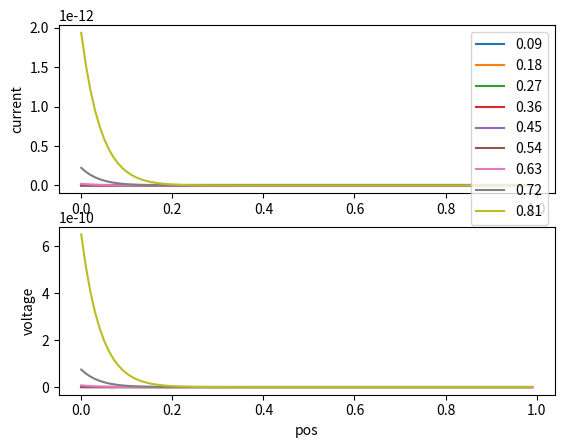
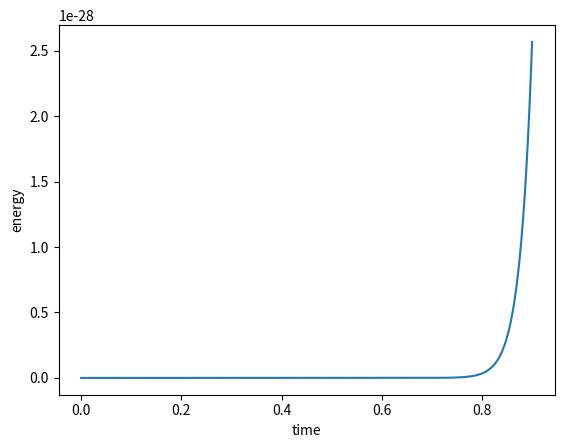

These figures' Python source, in order:
"""
Nonlinsim

Has fully featured CLI with help.  General advice is timestep should
be much finer than position step (in units where c = 1).

A few examples:

Example 1: runs quickly
python3 nonlinsim.py --mur 1 --epsr 1 --length 8 --dx 1e-1 --dt 1e-3 --duration 8 --frames 10 --Rload 1 --Rin match --alpha .5 --beta .1 --source gaussian --amplitude .001 --phase .5 --sigma .2 --offset 0 -f test.txt -p

Example 2: for debugging
python3 nonlinsim.py --mur 1 --epsr 1 --length 1 --dx 1e-1 --dt 1e-3 --duration 1 --frames 10 --Rload 1 --Rin match --alpha 0 --beta 0 --source gaussian --amplitude .001 --phase .5 --sigma .2 --offset 0 -p

Example 3: including hotspot effects
python3 nonlinsim.py --mur 1 --epsr 1 --length 1 --dx 1e-2 --dt 1e-4 --duration 2 --frames 10 --Rload 1 --Rin 1 --alpha 0 --beta 0 --source step --amplitude 2e-6 --phase .5 --sigma .01 --offset 0 --ic 1e-3 --ihs 0.3e-3 --bias 0 --Rsheet 1 -p -f 2020-01-14-termination1.dat &

Adapative timestep --adaptt If energy loss/gain in system is more than
a fixed fraction of the total energy (say 1%) then throw away that
timestep, divide timestep by 2, and re-run.  If energy loss/gain in
system is less than a fixed fraction of the total energy (say .1%)
then keep that timestep, but set next timestep to be 2x current
timestep.

FIXME refactor out Vretrap and replace with a Rmin

"""
import numpy as np
import matplotlib.pyplot as plt
import matplotlib.animation as animation
from scipy.special import erf as erf
from scipy import constants

# These are physical constants... they're gonna be globals.

c = constants.speed_of_light
Zo = np.sqrt(constants.mu_0/constants.epsilon_0)

"""
Hotspot class


"""
class Hotspot:
    # some class attributes that will be accessed as constants
    psi = 38
    vo = 250 / c  # m/s
    f = 0.1

    # some class attributes that will be used by simulation,
    # effectively as globals, but protected in class
    active_hs = set()  # set of all active hotspots
    archive = set()  # set of all past hotspots
    
    def __init__(self, t_o, ndx, params,sim_params):
        """
        t_o start time (FIXME?)
        ndx:: index
        params:: parameters defining physical systems
        sim_params:: simulation parameters
        """
        self.index = ndx
        self.t_o = t_o
        self.hotspot_age = 0.0
        self.Rs = params['Rsheet']
        self.res = self.f * self.Rs
        self.width = params['width']
        self.V_retrap = sim_params['Vretrap']  # FIXME refactor
        self.isw = params['ic']
        """
        the history vector is the main way we will keep track of the state of the hotspot.
        each tuple will track current time, resistance, and power dissipated in previous timestep
        """
        self.history = np.array([(self.hotspot_age, self.res, 0)])
        Hotspot.active_hs.add(self)
        return

    def step(self, i, dt):
        """
        update hotspot state by a time step of duration dt
        
        return True if hotspot has not collapsed
        return False if hotspot has collapsed

        """

        i = i / self.isw
        vhs = 2*self.vo*(self.psi*i**2 - 2) / np.sqrt(self.psi*i**2 -1)
        oldres = self.res
        self.res += vhs * dt * self.Rs / self.width
        self.hotspot_age += dt

        # power dissipated, use average of resistance between timesteps
        dp = i**2 *self.isw**2 * (oldres + self.res)/2.0
        
        if self.res <= self.V_retrap / (np.abs(i)*self.isw):  # hotspot collapsed?
            Hotspot.active_hg.remove(self)
            Hotspot.archive.add(self)
        else:
            np.append(self.history, (self.hotspot_age, self.res, dp))
        return


    def delete_timestep(self):
        """
        delete last timestep (used in adaptive timestepping)
        """
        self.history = self.history[:-1]
        self.res = self.history[-1][2]
        self.hotspot_age = self.history[0]
        return
    
    """
    active_hotspot indices

    helper to generate list of indices of active hotspots
    """
    @staticmethod
    def active_hotspot_indices():
        indices = []
        for hotspot in Hotspot.active_hs:
            indices.append(hotspot.index)
        return indices

    """
    get_hotspot

    helper to return hotspot at a given index, or return 'default' (False) if no
    hotspot exists at that index
    """
    @staticmethod
    def get_hotspot(ndx, default = False):
        for hotspot in Hotspot.active_hs:
            if hotspot.index == ndx:
                return hotspot
        return default
            

"""
Create some helper functions, to make it easier to create some generic
inputs.  Of course, user can always make themselves a custom function
to pass as input.
"""
def gaussian(amplitude, t_offset, sigma, offset = 0):
    """
    generic gaussian function, for creating gaussian input pulse
    """
    def v_IN(t):
        return amplitude * np.exp(-(t-t_offset)**2/(2*sigma**2)) + offset

    return v_IN

def sinusoid(amplitude, frequency, t_offset = 0, offset = 0):
    """
    generic sinusoidal function, for creating sinusoidal input
    """
    def v_IN(t):
        return amplitude * np.cos(2*np.pi*frequency*(t - t_offset)) + offset

    return v_IN

def step(amplitude, t_offset, width, offset = 0):
    """
    generic sigmoid function
    """
    def v_IN(t):
        return amplitude*(1/2+1/2*erf((t-t_offset)/width)) + offset

    return v_IN

def funcsum(func1, func2):
    """
    sum two of our other functions.  To use this, first create the functions
    using step, sinusoid, or gaussian, then pass those two functions to funcsum
    and it will return a function that is the sum.  No CLI yet.  Better for GUI.

    Sympy or similar probably has a mechanism for this, but don't know how.  This
    works fine.
    """
    def v_IN(t):
        return func1(t) + func2(t)

    return v_IN
    
def simulate(sim_params, params):
    """
    simulate for a giving input function and set of parameters

    sim_params :: dict of simulation relevant parameters
    params :: dict of physically relevant parameters

    perform simulation over duration etc. as specified in parameter dictionaries
    """ 
    length = params["length"]
    duration = params["duration"]

    dx = sim_params["dx"]
    dt = sim_params["dt"]
    numframes = sim_params["numframes"]
    v_IN = params["source"]
    
    def mu(current):
        """
        current: current

        specify nonlinear dependence of mu on current.  
        """
        return params["mu_r"]*(1 + 2*params["alpha"]*current**2 +
                               4*params["beta"]*current**4)

    def mu_eff(current):
        """
        it turns out the i dL/dt effect on voltage can be folded in by
        using an "effective mu" (see notes of 2020-01-02).
        """
        return params["mu_r"] * (1 +
                                 3*params["alpha"]*current**2 +
                                 5*params["beta"]*current**4)

    t = 0.0  # tracks total simulation time

    """
    The frame_timer counts up with time until a frame duration is reached, then resets
    """

    frame_timer = 0.0
    frame_duration = duration/numframes
    frames = []  # array for storing frames as they are produced

    """
    Model this as an array of "numpoints" small inductors and capacitors.  
    """

    numpoints = int(length/dx)

    """
    i[0] refers to the current in the first inductor (from left to right), which is
    immediately preceded by the input resistor, and followed by a capacitor to 
    ground (v[0]).
    """
    v = [params["bias"]*params["ic"]*params["RL"] for _ in range(numpoints)]
    i = [params["bias"]*params["ic"] for _ in range(numpoints)]
    icnormd = [1 for _ in range(numpoints)]

    # suppress ic in one node, set by control parameters, as if photon hit there.
    
    if 1.0 >= params["hotspot_location"] >= 0 :
        icnormd[int(params["hotspot_location"] * numpoints)] = 0.8 

    """
    Now we'll iterate through the timesteps.

    First a helper function for that.
    """

    def timestep(i, v, left_boundary, right_boundary, dt):
        """
        move i,v vectors forward from time t to time t+dt, taking care of
        boundary conditions.

        update any hotspots

        return updated i, v
        """
        
        newi = []  # i(t+dt)
        newv = []  # v(t+dt)
        
        eps = params["eps_r"]

        # deal with left boundary
        if left_boundary['type'] == 'source':
            mus = mu_eff(i[0])
            Vin = left_boundary['source strength']
            RIN = left_boundary['source impedance']

            # The Vin-v[0] term can be very large... this could cause problems
            dv = Vin - v[0]

            """
                          v0    
            o--RIN--o--L--o--L-- . . .
            |         ->  |  ->
            Vin       i0  C  i1
            |             |
            g             g

            """
            dv, di = Vin - v[0] - i[0] * RIN, i[0] - i[1]
            
            newi.append(dt / mus / dx * dv + i[0])
            newv.append(dt / dx /eps * di + v[0])

        # deal with body of array
        
        for n in range(1,len(i)-1):  # iterate through points, avoiding endpoints
            mus = mu_eff(i[n])
            """
                 -> iR
         . . . o--R--o--R--o . . .
               |     |     |
         v(n-1)|     |vn   | 
         . . . o--L--o--L--o . . .
                 ->  |  ->
                 in  C  i(n+1)
                     |
                     g

            """
            dv = v[n-1] - v[n]  # calculate dv

            # calculate resistivity so that cutoff frequency will be as specified
            
            if sim_params['rho']:
                iR = -dv / (sim_params["rho"] * dx)  # current in resistor
            else:
                iR = 0
            di = i[n] + iR - i[n+1]  # current in capacitor
           
            # first do routine calculations, will overwrite if needed
            newi.append(dt/mus/dx*dv + i[n])
            newv.append(dt/dx/eps*di + v[n])
            
            # check if a hotspot needs to be created

            if abs(newi[n]) > params["ic"]*icnormd[n]:
                if args.verbose:
                    print(f"Hotspot detected at n = {n}, newi is {newi[n]:.3}")
                    raise Exception()
                    pass
                
                # switching current exceeded
                if n not in Hotspot.active_hotspot_indices():
                    # hotspot didn't exist at this location previously, create it
                    Hotspot(t, n, params, sim_params)
            else:
                # check if there's a hotspot here already
                hotspot = Hotspot.get_hotspot(n)
                if hotspot:
                    Rhs = hotspot.res
                    """

                 v(n-1)            v(n)
                 . . . o--L---Rhs--o
                         ->        |
                         in        C
                                   |
                                   g

                    """
                    dv = v[n-1] - (v[n] +  i[n] * Rhs)  # voltage across inductor
                    di = i[n] - i[n+1]  # current in capacitor

                    newi[-1] = dt/mus/dx*dv + i[n]
                    newv[-1] = dt/dx/eps*di + v[n]
                    hotspot.step(i[n],dt) == 0

        # deal with right boundary
        if right_boundary['type'] == 'load':
            Rload = right_boundary['load impedance']
            # tried on Jan 14 2020 to improve this termination condition
            # kludge Rload + .01 to avoid problem when term is shorted.

            """
                 -> iR
         . . . o--R--o    
               |     |     
          v[-2]|     |v[-1]    
         . . . o--L--o-----o
                 ->  |     |
               i[-1] C     Rl
                     |     |
                     g     g

            """
            # I've been having troubles when very large gradients are present.
            dv = v[-2] - v[-1]
            if sim_params['rho']:
                iR = - dv / (sim_params["rho"]*dx)
            else:
                iR = 0
            di = i[-1] + iR - v[-1]/(Rload + .01)
            newv.append(v[-1] + di * dt / eps / dx)
            newi.append(dv * dt / mus / dx + i[-1])
            
        return newi, newv
    

    def old_energy(i,v) :
        """
        calculate total energy stored in transmission line
        """
        Co = params["eps_r"] * dx
        nrg = 0
        Lo = params["mu_r"] * dx
        α = params["alpha"]
        β = params["beta"]
        # identified as key source of slow-down, so use numpy
        for n,io in enumerate(i):
            # sum all inductors
            nrg += Lo * (0.5*io**2 +
                         2/3*α*io**3 +
                         1/4*α*io**4 +
                         β*io**5)
            nrg += 0.5 * Co * v[n]**2
        return nrg

    def energy(i,v):
        """
        faster version of
        calculate total energy stored in transmission line
        """
        i,v = np.array(i),np.array(v)
        Co = params["eps_r"] * dx
        nrg = 0
        Lo = params["mu_r"] * dx
        α = params["alpha"]
        β = params["beta"]
        # identified as key source of slow-down, so use numpy
        node_i_nrg = Lo * (0.5*i**2 +
                           2/3*α*i**3 +
                           1/4*α*i**4 +
                           β*i**5)
        node_v_nrg = 0.5 * Co * v**2

        return np.sum(node_i_nrg + node_v_nrg)

    def power(Vin, i, v):
        """
        calculate power dissipated at inputs and outputs and in hotspot
        """
        hspower = 0
        for hotspot in Hotspot.active_hs:  # hotspots first
            hspower += hotspot.history[-1][2]

        if params["RL"] != 0 :  # load resistor power
            term_power = v[-1]**2/params["RL"]
        else:
            term_power = 0

        Rloss = sim_params["rho"]*dx
        hs_indices = Hotspot.active_hotspot_indices()
        if Rloss != 0:
            for n in range(1,len(i)):  # don't count first node, no loss resistor there
                if n not in hs_indices:  # don't count hotspots, no loss resistor in them
                    loss += (v[n] - v[n-1])**2 / Rloss
        else:
            loss = 0
                    
            
        return -i[0]*Vin + \
            params["RIN"]*i[0]**2 + \
            loss + \
            term_power + \
            hspower

    left_boundary = {}
    right_boundary = {}
    left_boundary['type'] = 'source'
    left_boundary['source impedance'] = params['RIN']
    right_boundary['type'] = 'load'
    right_boundary['load impedance'] = params['RL']

    detailed_balance = []

    """
    Central simulation loop
    """
    while t < duration:
        # print(t)
        left_boundary["source strength"] = v_IN(t)
        valid_step = False  # used to flag steps with too much change in nrg
        energy_before_step = energy(i, v)
        
        power_during_step = power(left_boundary["source strength"],
                                  i,
                                  v)
        while (valid_step != True):
            if args.debug :
                #print(f"Time is {t}")
                pass
            
            # Where simulation occurs
            temp_i,temp_v  = timestep(i,
                                      v,
                                      left_boundary,
                                      right_boundary,
                                      dt)

            energy_after_step = energy(temp_i, temp_v)

            step_nrg_gain = power_during_step*dt + \
                            energy_after_step - \
                            energy_before_step

            # now we have to check that energy is reasonably close to
            # conserved, if not take a smaller timestep.
            nrg_gain_max = sim_params["nrg_gain_max"]
            nrg_gain_min = sim_params["nrg_gain_min"]
            """
            need to check np.abs(energy_after_step) > 0 so we don't get 
            divide by zero error some weird thing with low energy cases. 
            """
            if sim_params["adaptive_time"]:
                if np.abs(energy_after_step) > 1e-25 and \
                   np.abs(step_nrg_gain/energy_after_step) > nrg_gain_max:
                    # moving too quickly
                    valid_step = False
                    # back up hotspot
                    for hotspot in Hotspot.active_hs:
                        hotspot.delete_timestep()

                    dt = dt/2
                    if args.verbose :
                        print(f"Energy change too large, dt = {dt:.3}")
            else :  # not moving too quickly, or not adaptive, or hotspot
                valid_step = True
                i = temp_i
                v = temp_v
                t += dt
                frame_timer += dt
                if sim_params["adaptive_time"] and \
                   np.abs(energy_after_step) > 0 and \
                   np.abs(step_nrg_gain/energy_after_step) < nrg_gain_min:
                    dt = 2*dt
                    if args.verbose :
                        print(f"Energy change too small, dt = {dt:.3}")
                
        # step completed successfully
        detailed_balance.append((t,step_nrg_gain))
        
        if frame_timer > frame_duration:
            frame_timer = 0
            frames.append((t,i,v))
            if args.verbose :
                print(f'{t/duration*100:.3}% completed')

    return frames, detailed_balance

import argparse

parser = argparse.ArgumentParser(description =
                                 'Simulate transmission line with nonlinear inductance.')
parser.add_argument('-f','--filename', help = 'output file name for data dump')  # not implemented FIXME
parser.add_argument('--mur', default = 1, type = float,
                    help='relative magnetic permeability at zero current')
parser.add_argument('--epsr', default = 1, type = float,
                    help = 'relative dielectric permeability')
parser.add_argument('--length', default = 1, type = float,
                    help = 'length of transmission line [m]')
parser.add_argument('--dx', default = 1e-2, type = float,
                    help = 'distance between nodes [m]')
parser.add_argument('--dt', default = 1e-5, type = float,
                    help = 'time step [s]')
parser.add_argument('--duration', type = float,
                    help = 'duration of simulation [s]')
parser.add_argument('--frames', default = 10, type = int,
                    help = 'number of frames to output')
parser.add_argument('--Rload', 
                    help = 'load impedance [Ω].  If absent, impedence assumed to be matched')
parser.add_argument('--Rin', 
                    help = 'output impedance of source [Ω]. If absent, assumed to be matched')
parser.add_argument('--alpha', default = '0', type = float,
                    help = 'quadratic term in nonlinearity [A⁻²]')
parser.add_argument('--beta', default = '0', type = float,
                    help = 'quartic term in nonlinearity [A⁻⁴]')
parser.add_argument('--source', default = 'gaussian',
                    help = 'source type: gaussian, sinusoid, or step')
parser.add_argument('--amplitude', default = .001, type = float,
                    help = 'amplitude of source [A]')
parser.add_argument('--t_offset', default = 1.0, type = float,
                    help = 'time offset from zero of source [s]')
parser.add_argument('--sigma', default = 0.4, type = float,
                    help = 'standard deviation of gaussian, or period of sinusoidal source [s]')
parser.add_argument('--offset', default = 0.0, type = float,
                    help = 'DC offset value of source')
parser.add_argument('-p', '--plot', action = 'store_true',
                    help = 'show plot of output')
parser.add_argument('-v', '--verbose', action = 'store_true',
                    help = 'verbose output, useful for tracking simulation')
parser.add_argument('-d', '--debug', action = 'store_true',
                    help = 'debugging mode, for development')
parser.add_argument('--ic', default = 1, type = float,
                    help = 'switching current of wire')
parser.add_argument('--ihs', default = .3, type = float,
                    help = 'retrapping current of wire')
parser.add_argument('--Rsheet', default = 1, type = float,
                    help = 'sheet resistance of film')
parser.add_argument('--hsloc', default = 1.5, type = float,
                    help = 'constriction location as fraction of length.  If > 1 or < 0, no constriction exists.')
parser.add_argument('--bias', default = 0, type = float,
                    help = 'initial DC bias current as fraction of ic')
parser.add_argument('--adaptt', action = 'store_true',
                    help = 'adaptive timestep mode')
parser.add_argument('--nrgmin', default = 1e-9, type = float,
                    help = 'minimum fractional energy change per timestep')
parser.add_argument('--nrgmax', default = 1e-9, type = float,
                    help = 'maximum fractional energy change per timestep')
parser.add_argument('--fcut', default = 40e9, type = float,
                    help = 'maximum frequency in transmission line')
parser.add_argument('--width', default = 100.0e-9, type = float,
                    help = 'width of nanowire [m]')

try:
    args = parser.parse_args(sys.argv)
    print(args)
except NameError:
    print("Using hard-coded parameters")
    args_list = []
    args_list.extend("--length 1 --mur 1 --epsr 1 --dx 1e-2 --dt 1e-12 --duration 3e-9 --frames 10 --alpha 0.0".split())
    args_list.extend("--beta 0.0 --source step --amplitude .001 --t_offset 6e-9 --sigma 1e-9 --offset 0.0 --ic 1.2e-3 ".split())
    args_list.extend("--ihs 0.4e-3 --bias 0 --Rsheet 400 -p".split())
    args = parser.parse_args(args_list)
    print(args)
    
def cla_to_dicts(args):
    """
    cla_to_dicts::convert human-comfortable version of inputs to units and format
    that the simulator uses
    """
    # set Rin and Rload to match if they weren't defined
    if args.Rin == None:
        args.Rin = np.sqrt(args.mur/args.epsr)*Zo
        if args.verbose:
            print("No Rin entered, using matched impedence condition")

    if args.Rload == None:
        if args.verbose:
            print("No Rload entered, using matched impedence condition")
        args.Rload = np.sqrt(args.mur/args.epsr)*Zo

    transit_time = args.length / c * np.sqrt(args.mur*args.epsr)
    # if duration not specified, simulate across one transit time
    if args.duration == None:
        if args.verbose:
            print("No duration entered, assume transit time")
        args.duration = transit_time

    # for parameters that are about the physical system primarily
    params = {"mu_r": args.mur,
              "eps_r": args.epsr,
              "RIN": args.Rin/Zo,
              "RL": args.Rload/Zo,
              "alpha": args.alpha,
              "beta": args.beta,
              "ic": args.ic,
              "ihs": args.ihs,
              "hotspot_location": args.hsloc,
              "bias": args.bias,
              "length": 1., # always use length 1, and normalize
              # convert duration to sim units by * c/L
              "duration": args.duration / transit_time,
              "Rsheet": args.Rsheet / Zo,
              "width": args.width/args.length
    }

    sourcelist = {'gaussian': gaussian(args.amplitude/Zo,
                                       args.t_offset / transit_time,
                                       args.sigma / transit_time,
                                       args.offset/Zo),
                  'step': step(args.amplitude/Zo,
                               args.t_offset / transit_time,
                               args.sigma / transit_time,
                               args.offset/Zo),
                  'sinusoid': sinusoid(args.amplitude/Zo,
                                       args.t_offset / transit_time,
                                       1/(args.sigma / transit_time),
                                       args.offset/Zo)
    }

    # for parameters that describe the source
    source_params = {"type": args.source,
                     "amplitude": args.amplitude/Zo,
                     "t_offset": args.t_offset / transit_time,
                     "sigma": args.sigma / transit_time,
                     "offset": args.offset/Zo}
    
    # for parameters that are about the numerics primarily
    sim_params = {"dx": args.dx/args.length,
                  "dt": args.dt/args.duration,
                  "numframes": args.frames,
                  "nrg_gain_max" : 1e-6,
                  "nrg_gain_min": 1e-8,
                  "Vretrap": args.ihs * args.Rsheet / Zo * .1,
                  "fcut": args.fcut * args.length / c,
                  "adaptive_time": args.adaptt
                  }
    # resistance per unit length.  all the componetns have already
    # been converted to sim units, so shouldn't require further conversion

    # sim_params["rho"] = 2*np.pi*params["mu_r"]*sim_params["fcut"]
    sim_params["rho"] = 0

    if args.debug:
        print(f"Time params:")
        print(f"input dt: {args.dt}")
        print(f'timescale (L/c): {transit_time}')
        print(f'sim dt: {sim_params["dt"]}')
        print(f'input duration: {args.duration}')
        print(f'sim duration: {params["duration"]}')

    
    if args.debug:
        print(params)
        print(sim_params)

    params["source"] = sourcelist[args.source]

    return params, sim_params

params,sim_params = cla_to_dicts(args)

if __name__=='__main__':
    frames_out,detailed_balance  = simulate(sim_params = sim_params,
                                            params = params)

    if args.plot :
        xpoints = [n*args.dx for n in range(int(args.length/args.dx))]
        plt.subplot(2,1,1)
        for frame in frames_out:
            label = f"{frame[0]:.2}"
            temp = plt.plot(xpoints,frame[1],label=label)
        plt.ylabel('current')
        plt.ticklabel_format(axis='y',style='sci',scilimits=(-2,2))
        plt.legend()

        plt.subplot(2,1,2)
        for frame in frames_out:
            plt.plot(xpoints,np.array(frame[2])*Zo)
        plt.xlabel('pos')
        plt.ylabel('voltage')
        plt.ticklabel_format(axis='y',style='sci',scilimits=(-2,2))
        plt.show()

        plt.plot([x[0] for x in detailed_balance], [x[1] for x in detailed_balance])
        plt.xlabel('time')
        plt.ylabel('energy')
        plt.show()

    if args.debug :
        #print(frames_out)
        pass

    if args.filename:
        with open(args.filename, 'w') as f:
            f.write(str(params))
            f.write(str(sim_params))
            f.write(str(source_params))
            # currently the output is not very well enumerated, so you need to use dx, dt,
            # and numframes from preamble to figure out position and time...
            f.write(str(frames_out))
            f.close()
